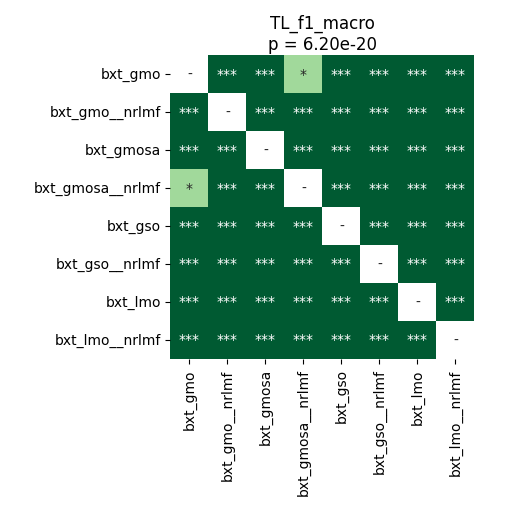

Source data for this figure (header and first rows):
	bxt_gmo	bxt_gmo__nrlmf	bxt_gmosa	bxt_gmosa__nrlmf	bxt_gso	bxt_gso__nrlmf	bxt_lmo	bxt_lmo__nrlmf
bxt_gmo	1.0	3.1647858796296295e-05	3.1647858796296295e-05	0.03354	3.1647858796296295e-05	3.1647858796296295e-05	3.1647858796296295e-05	3.1647858796296295e-05
bxt_gmo__nrlmf	3.1647858796296295e-05	1.0	3.1647858796296295e-05	3.1647858796296295e-05	3.1647858796296295e-05	3.1647858796296295e-05	3.1647858796296295e-05	3.1647858796296295e-05
bxt_gmosa	3.1647858796296295e-05	3.1647858796296295e-05	1.0	3.1647858796296295e-05	3.1647858796296295e-05	3.1647858796296295e-05	3.1647858796296295e-05	3.1647858796296295e-05
bxt_gmosa__nrlmf	0.03354	3.1647858796296295e-05	3.1647858796296295e-05	1.0	3.1647858796296295e-05	3.1647858796296295e-05	3.1647858796296295e-05	3.1647858796296295e-05
bxt_gso	3.1647858796296295e-05	3.1647858796296295e-05	3.1647858796296295e-05	3.1647858796296295e-05	1.0	3.1647858796296295e-05	3.1647858796296295e-05	3.1647858796296295e-05
bxt_gso__nrlmf	3.1647858796296295e-05	3.1647858796296295e-05	3.1647858796296295e-05	3.1647858796296295e-05	3.1647858796296295e-05	1.0	3.1647858796296295e-05	3.1647858796296295e-05
bxt_lmo	3.1647858796296295e-05	3.1647858796296295e-05	3.1647858796296295e-05	3.1647858796296295e-05	3.1647858796296295e-05	3.1647858796296295e-05	1.0	3.1647858796296295e-05
bxt_lmo__nrlmf	3.1647858796296295e-05	3.1647858796296295e-05	3.1647858796296295e-05	3.1647858796296295e-05	3.1647858796296295e-05	3.1647858796296295e-05	3.1647858796296295e-05	1.0
